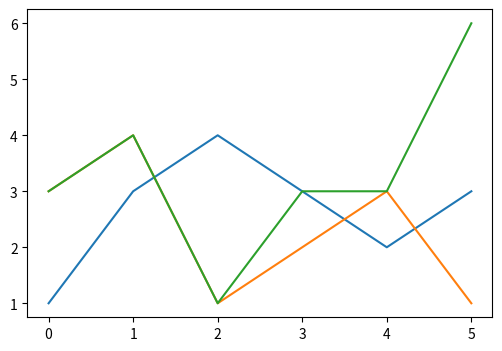

Write the Python code that produced this figure.
import matplotlib.pyplot as plt
import seaborn as sns
import numpy as np

plt.figure(figsize=(6, 4))

# # cmap用cubehelix map颜色
# # cmap = sns.cubehelix_palette(start=1.5, rot=3, gamma=0.8, as_cmap=True)
# pt = np.array([2, 2, 3, 3, 2, 2, 3, 3, 2, 2, 4, 4, 2, 2, 4, 4]).reshape(4, 4)
# # sns.heatmap(pt, linewidths=0.05, ax=ax1, vmax=5, vmin=0, cmap=cmap)
# # ax1.set_title('cubehelix map')
# # ax1.set_xlabel('')
# # ax1.set_xticklabels([])  # 设置x轴图例为空值
# # ax1.set_ylabel('kind')
#
# # cmap用matplotlib colormap
# sns.heatmap(pt, linewidths=0.05, vmax=5, vmin=0, cmap='rainbow')
# # rainbow为 matplotlib 的colormap名称
# # plt.set_title('matplotlib colormap')
# # plt.set_xlabel('region')
# # plt.set_ylabel('kind')
# plt.show()


a = [1, 3, 4, 3, 2, 3]
b = [3, 4, 1, 2, 3, 1]
c = [3, 4, 1, 3, 3, 6]
plt.plot(a, label='a')
plt.plot(b, label='b')
plt.plot(c, label='c')
plt.show()
